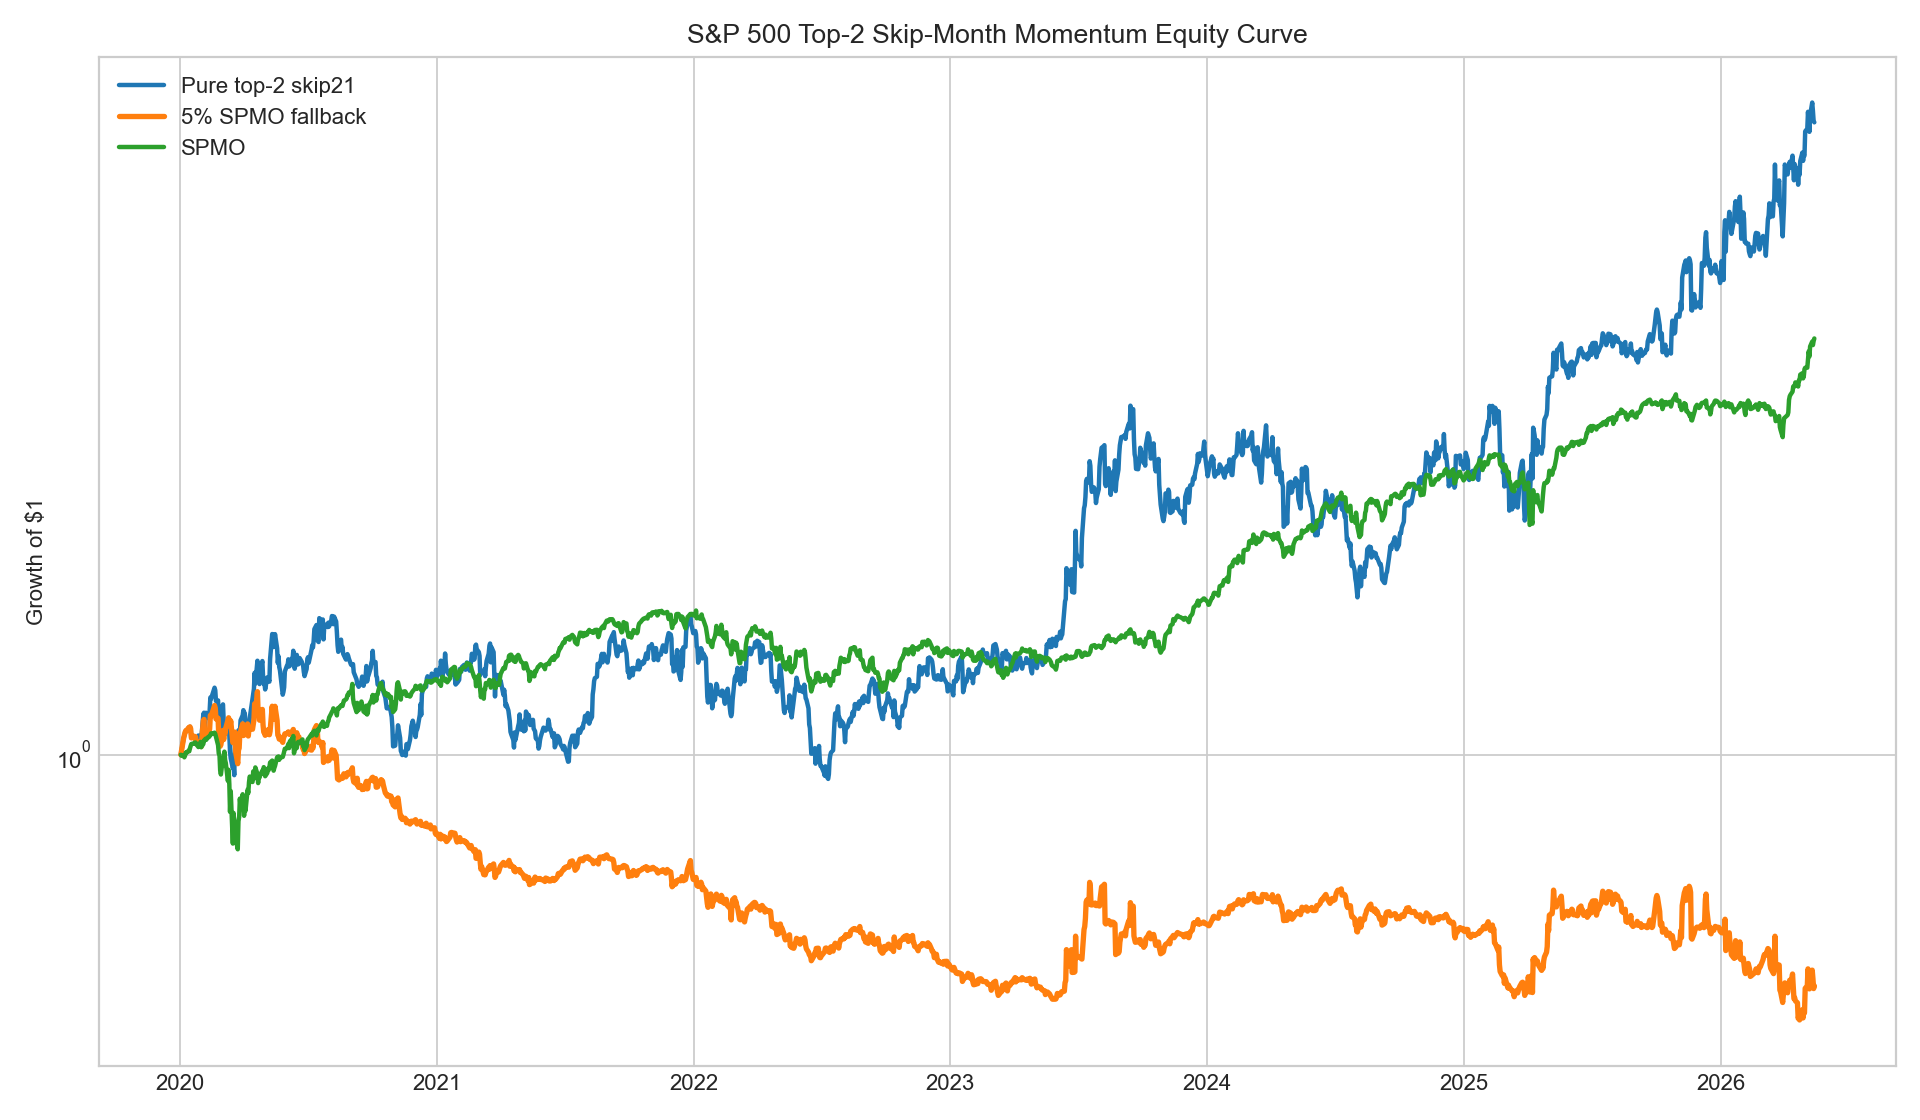

The file beside this chart, header and first rows:
date, pure_top2_skip21, fallback_5pct, spmo, fallback_sleeve, holdings
2020-01-02, 1.0, 1.0, 1.0, Top2, 
2020-01-03, 1.014, 1.014, 0.9969, Top2, DXCM PODD
2020-01-06, 1.054, 1.054, 0.9977, Top2, DXCM PODD
2020-01-07, 1.064, 1.064, 0.992, Top2, DXCM PODD
2020-01-08, 1.073, 1.073, 0.9969, Top2, DXCM PODD
2020-01-09, 1.079, 1.079, 1.007, Top2, PODD BLDR
2020-01-10, 1.079, 1.079, 1.006, Top2, BLDR TGT
2020-01-13, 1.089, 1.089, 1.013, Top2, BLDR PODD
2020-01-14, 1.088, 1.088, 1.011, Top2, BLDR PODD
2020-01-15, 1.093, 1.093, 1.021, Top2, CVNA LRCX
2020-01-16, 1.086, 1.086, 1.029, Top2, CVNA BLDR
2020-01-17, 1.055, 1.055, 1.035, Top2, CVNA BLDR
2020-01-21, 1.061, 1.061, 1.037, Top2, CVNA BLDR
2020-01-22, 1.052, 1.052, 1.04, Top2, CVNA BLDR
2020-01-23, 1.058, 1.058, 1.04, Top2, CVNA TSLA
2020-01-24, 1.035, 1.035, 1.035, Top2, TSLA BMY
2020-01-27, 1.063, 1.041, 1.025, SPMO, TSLA TGT
2020-01-28, 1.058, 1.036, 1.033, Top2, TSLA TGT
2020-01-29, 1.049, 1.027, 1.032, Top2, TSLA BLDR
2020-01-30, 1.052, 1.03, 1.042, Top2, TSLA CVNA
2020-01-31, 1.048, 1.026, 1.024, Top2, TSLA TGT
2020-02-03, 1.137, 1.114, 1.035, Top2, TSLA TGT
2020-02-04, 1.143, 1.119, 1.047, Top2, TSLA AMD
2020-02-05, 1.076, 1.054, 1.047, Top2, TSLA AMD
2020-02-06, 1.12, 1.058, 1.052, SPMO, TSLA AMD
2020-02-07, 1.143, 1.08, 1.048, Top2, TSLA AMD
2020-02-10, 1.124, 1.062, 1.058, Top2, TSLA STT
2020-02-11, 1.138, 1.076, 1.058, Top2, TSLA ALGN
2020-02-12, 1.149, 1.085, 1.061, Top2, TSLA ALGN
2020-02-13, 1.199, 1.133, 1.064, Top2, TSLA SMCI
2020-02-14, 1.194, 1.129, 1.07, Top2, TSLA APA
2020-02-18, 1.23, 1.162, 1.071, Top2, TSLA APA
2020-02-19, 1.237, 1.169, 1.073, Top2, TSLA STT
2020-02-20, 1.227, 1.16, 1.068, Top2, TSLA STT
2020-02-21, 1.186, 1.121, 1.059, Top2, TSLA AMD
2020-02-24, 1.188, 1.123, 1.031, Top2, TSLA SWKS
2020-02-25, 1.123, 1.062, 1.004, Top2, TSLA SWKS
2020-02-26, 1.118, 1.056, 0.9997, SPMO, TSLA AMD
2020-02-27, 1.062, 1.027, 0.9511, SPMO, TSLA AMD
2020-02-28, 1.147, 1.032, 0.9393, SPMO, TSLA AMD
2020-03-02, 1.174, 1.08, 0.9912, SPMO, TSLA GE
2020-03-03, 1.111, 1.049, 0.9668, SPMO, TSLA GE
2020-03-04, 1.095, 1.076, 1.01, SPMO, TSLA GE
2020-03-05, 1.097, 1.07, 0.9838, SPMO, TSLA PCG
2020-03-06, 1.098, 1.089, 0.9737, SPMO, TSLA AMD
2020-03-09, 1.092, 1.117, 0.9201, SPMO, TSLA PCG
2020-03-10, 1.11, 1.125, 0.9531, SPMO, TSLA PCG
2020-03-11, 1.066, 1.107, 0.9114, SPMO, TSLA DXCM
2020-03-12, 1.009, 1.095, 0.8341, SPMO, TSLA AMD
2020-03-13, 0.9886, 1.114, 0.8911, SPMO, TSLA AMD
2020-03-16, 0.9582, 1.04, 0.7543, SPMO, TSLA AMD
2020-03-17, 0.9677, 1.041, 0.8313, SPMO, TSLA AMD
2020-03-18, 0.9373, 1.068, 0.8095, SPMO, TSLA DXCM
2020-03-19, 1.04, 1.075, 0.8079, SPMO, TSLA DXCM
2020-03-20, 1.004, 1.009, 0.7674, SPMO, TSLA AMD
2020-03-23, 1.006, 0.9721, 0.7408, SPMO, TSLA DXCM
2020-03-24, 1.081, 1.015, 0.8098, SPMO, TSLA DXCM
2020-03-25, 1.074, 1.021, 0.8209, SPMO, TSLA DXCM
2020-03-26, 1.069, 1.072, 0.8701, SPMO, TSLA DXCM
2020-03-27, 1.116, 1.076, 0.8489, SPMO, TSLA DXCM
... 1,540 more rows
